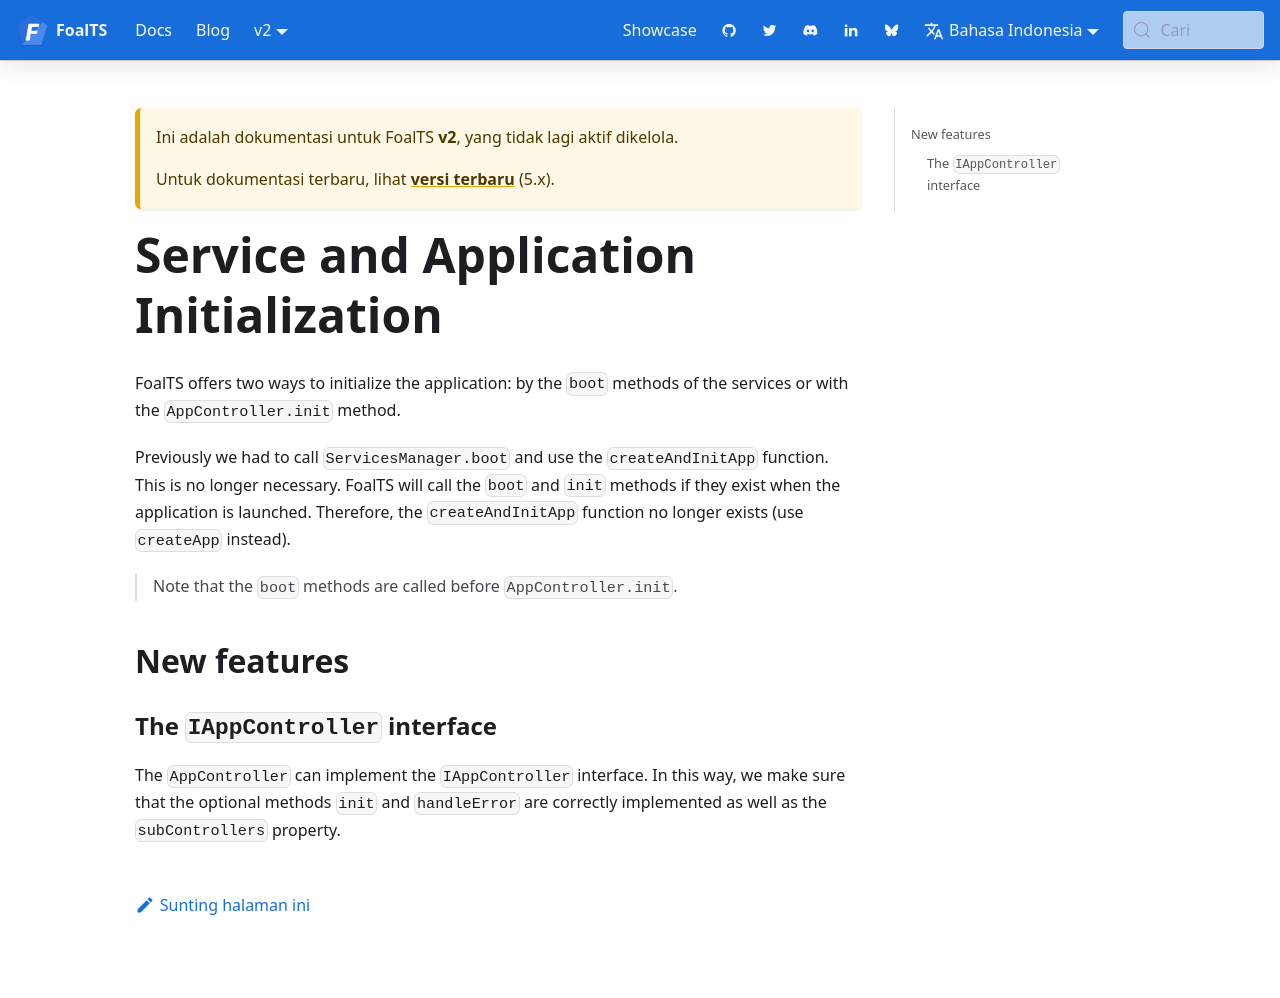

repository: FoalTS/foal · page: id/docs/2.x/upgrade-to-v2/service-and-app-initialization/index.html · generator: docusaurus

# Service and Application Initialization

FoalTS offers two ways to initialize the application: by the `boot` methods of the services or with the `AppController.init` method.

Previously we had to call `ServicesManager.boot` and use the `createAndInitApp` function. This is no longer necessary. FoalTS will call the `boot` and `init` methods if they exist when the application is launched. Therefore, the `createAndInitApp` function no longer exists (use `createApp` instead).

> Note that the `boot` methods are called before `AppController.init`.

## New features

### The `IAppController` interface

The `AppController` can implement the `IAppController` interface. In this way, we make sure that the optional methods `init` and `handleError` are correctly implemented as well as the `subControllers` property.
